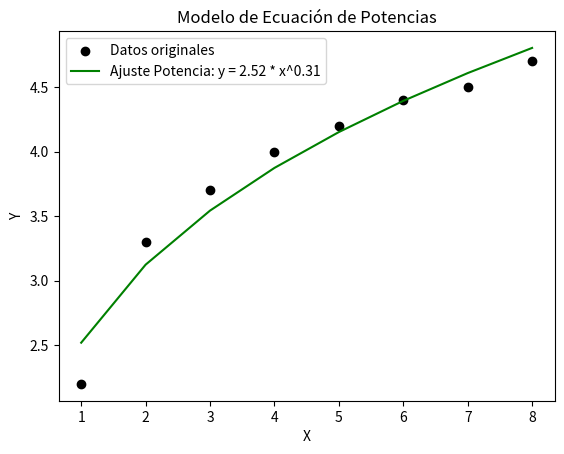

Python code for this plot:
#Ecuacion de potencias
import numpy as np
import matplotlib.pyplot as plt
from scipy.optimize import curve_fit

# Datos proporcionados
x = np.array([1, 2, 3, 4, 5, 6, 7, 8])
y = np.array([2.2, 3.3, 3.7, 4, 4.2, 4.4, 4.5, 4.7])

# Definir el modelo de potencia
def power_model(x, a, b):
    return a * np.power(x, b)

# Ajustar el modelo de potencia a los datos
params_power, _ = curve_fit(power_model, x, y)
a_power, b_power = params_power

# Calcular el ajuste
power_fit = power_model(x, a_power, b_power)

# Graficar los datos y el ajuste del modelo de potencia
plt.scatter(x, y, label='Datos originales', color='black')
plt.plot(x, power_fit, label=f'Ajuste Potencia: y = {a_power:.2f} * x^{b_power:.2f}', color='green')

plt.xlabel('X')
plt.ylabel('Y')
plt.legend()
plt.title('Modelo de Ecuación de Potencias')
plt.show()
